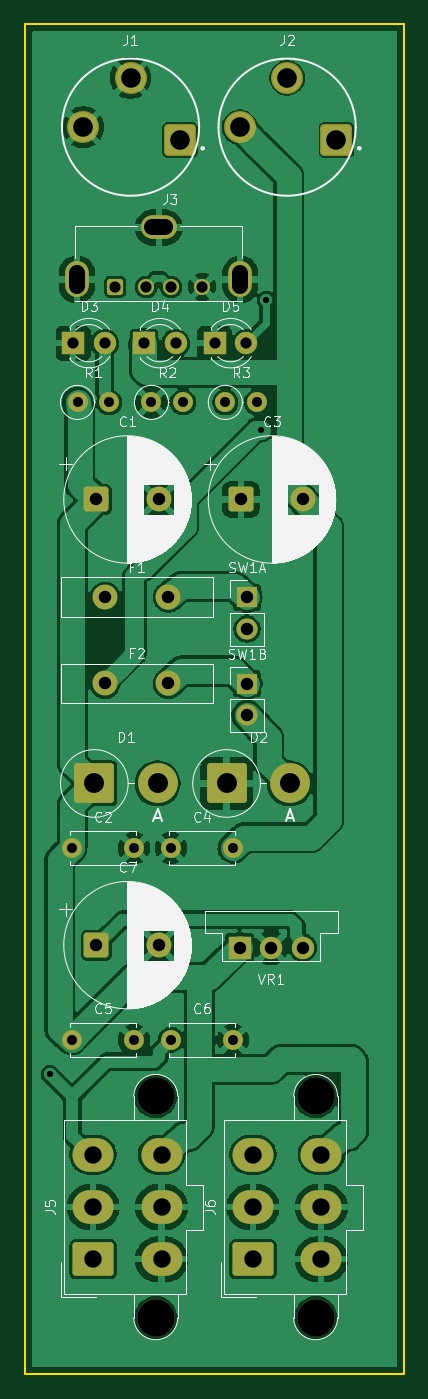
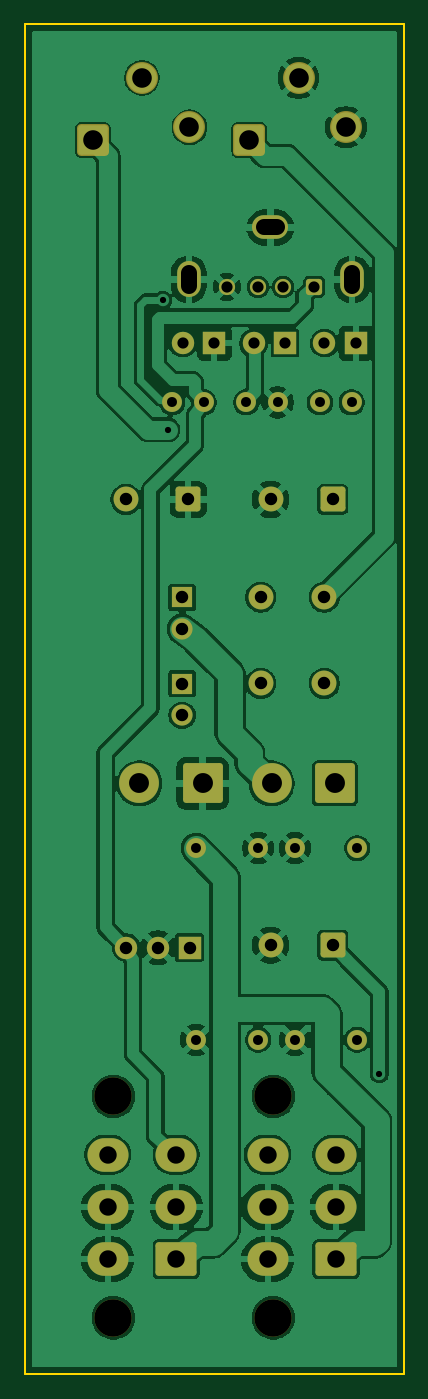
Circuit board: 10 layer files. Board 30.5 x 108.5 mm.
- bottom_copper: eurorack-psu-twobrick-B_Cu.gbl (134085 bytes)
- bottom_mask: eurorack-psu-twobrick-B_Mask.gbs (4142 bytes)
- paste: eurorack-psu-twobrick-B_Paste.gbp (466 bytes)
- bottom_silk: eurorack-psu-twobrick-B_Silkscreen.gbo (467 bytes)
- outline: eurorack-psu-twobrick-Edge_Cuts.gm1 (632 bytes)
- top_copper: eurorack-psu-twobrick-F_Cu.gtl (146307 bytes)
- top_mask: eurorack-psu-twobrick-F_Mask.gts (4142 bytes)
- paste: eurorack-psu-twobrick-F_Paste.gtp (466 bytes)
- top_silk: eurorack-psu-twobrick-F_Silkscreen.gto (61908 bytes)
- drill: eurorack-psu-twobrick.drl (1987 bytes)

=== bottom_copper: eurorack-psu-twobrick-B_Cu.gbl (134085 bytes, source omitted) ===
=== bottom_mask: eurorack-psu-twobrick-B_Mask.gbs ===
%TF.GenerationSoftware,KiCad,Pcbnew,10.0.4*%
%TF.CreationDate,2026-08-03T16:17:01-04:00*%
%TF.ProjectId,eurorack-psu-twobrick,6575726f-7261-4636-9b2d-7073752d7477,rev?*%
%TF.SameCoordinates,Original*%
%TF.FileFunction,Soldermask,Bot*%
%TF.FilePolarity,Negative*%
%FSLAX46Y46*%
G04 Gerber Fmt 4.6, Leading zero omitted, Abs format (unit mm)*
G04 Created by KiCad (PCBNEW 10.0.4) date 2026-08-03 16:17:01*
%MOMM*%
%LPD*%
G01*
G04 APERTURE LIST*
G04 Aperture macros list*
%AMRoundRect*
0 Rectangle with rounded corners*
0 $1 Rounding radius*
0 $2 $3 $4 $5 $6 $7 $8 $9 X,Y pos of 4 corners*
0 Add a 4 corners polygon primitive as box body*
4,1,4,$2,$3,$4,$5,$6,$7,$8,$9,$2,$3,0*
0 Add four circle primitives for the rounded corners*
1,1,$1+$1,$2,$3*
1,1,$1+$1,$4,$5*
1,1,$1+$1,$6,$7*
1,1,$1+$1,$8,$9*
0 Add four rect primitives between the rounded corners*
20,1,$1+$1,$2,$3,$4,$5,0*
20,1,$1+$1,$4,$5,$6,$7,0*
20,1,$1+$1,$6,$7,$8,$9,0*
20,1,$1+$1,$8,$9,$2,$3,0*%
G04 Aperture macros list end*
%ADD10R,1.800000X1.800000*%
%ADD11C,1.800000*%
%ADD12C,1.600000*%
%ADD13RoundRect,0.250000X-1.350000X-1.350000X1.350000X-1.350000X1.350000X1.350000X-1.350000X1.350000X0*%
%ADD14C,3.200000*%
%ADD15RoundRect,0.338220X-0.944880X-0.944880X0.944880X-0.944880X0.944880X0.944880X-0.944880X0.944880X0*%
%ADD16C,2.566200*%
%ADD17C,3.000000*%
%ADD18RoundRect,0.250001X1.399999X-1.099999X1.399999X1.099999X-1.399999X1.099999X-1.399999X-1.099999X0*%
%ADD19O,3.300000X2.700000*%
%ADD20C,2.000000*%
%ADD21R,1.700000X1.700000*%
%ADD22C,1.700000*%
%ADD23RoundRect,0.250000X-0.750000X-0.750000X0.750000X-0.750000X0.750000X0.750000X-0.750000X0.750000X0*%
%ADD24RoundRect,0.250000X-0.400000X-0.400000X0.400000X-0.400000X0.400000X0.400000X-0.400000X0.400000X0*%
%ADD25C,1.300000*%
%ADD26O,1.900000X2.900000*%
%ADD27O,2.900000X1.900000*%
G04 APERTURE END LIST*
D10*
%TO.C,VR1*%
X17249646Y-74228600D03*
D11*
X19789646Y-74228600D03*
X22329646Y-74228600D03*
%TD*%
D12*
%TO.C,R2*%
X10165000Y-30408600D03*
X12705000Y-30408600D03*
%TD*%
%TO.C,C4*%
X11725000Y-66238600D03*
X16725000Y-66238600D03*
%TD*%
D13*
%TO.C,D2*%
X16205000Y-61038599D03*
D14*
X21285000Y-61038599D03*
%TD*%
D15*
%TO.C,J1*%
X12449200Y-9302799D03*
D16*
X4676800Y-8286799D03*
X8486800Y-4324399D03*
%TD*%
D10*
%TO.C,D5*%
X15255000Y-25648600D03*
D11*
X17795000Y-25648600D03*
%TD*%
D15*
%TO.C,J2*%
X25036000Y-9302799D03*
D16*
X17263600Y-8286799D03*
X21073600Y-4324399D03*
%TD*%
D17*
%TO.C,J5*%
X10515000Y-103988599D03*
X10515000Y-86188599D03*
D18*
X5475000Y-99288599D03*
D19*
X5475000Y-95088599D03*
X5475000Y-90888599D03*
X10975000Y-99288599D03*
X10975000Y-95088599D03*
X10975000Y-90888599D03*
%TD*%
D10*
%TO.C,D3*%
X3875000Y-25648600D03*
D11*
X6415000Y-25648600D03*
%TD*%
D20*
%TO.C,F2*%
X6425000Y-52998599D03*
X11525000Y-52998599D03*
%TD*%
D21*
%TO.C,SW1A*%
X17845000Y-46078600D03*
D22*
X17845000Y-48618600D03*
%TD*%
D12*
%TO.C,R3*%
X16105000Y-30408600D03*
X18645000Y-30408600D03*
%TD*%
D23*
%TO.C,C3*%
X17354292Y-38208600D03*
D20*
X22354292Y-38208600D03*
%TD*%
D12*
%TO.C,R1*%
X4225000Y-30408600D03*
X6765000Y-30408600D03*
%TD*%
D17*
%TO.C,J6*%
X23365000Y-103988599D03*
X23365000Y-86188599D03*
D18*
X18325000Y-99288599D03*
D19*
X18325000Y-95088599D03*
X18325000Y-90888599D03*
X23825000Y-99288599D03*
X23825000Y-95088599D03*
X23825000Y-90888599D03*
%TD*%
D12*
%TO.C,C6*%
X11725000Y-81638600D03*
X16725000Y-81638600D03*
%TD*%
D20*
%TO.C,F1*%
X6425000Y-46058600D03*
X11525000Y-46058600D03*
%TD*%
D24*
%TO.C,J3*%
X7245000Y-21128600D03*
D25*
X9745000Y-21128600D03*
X11745000Y-21128600D03*
X14245000Y-21128600D03*
D26*
X4175000Y-20528600D03*
D27*
X10745000Y-16348600D03*
D26*
X17315000Y-20528600D03*
%TD*%
D12*
%TO.C,C2*%
X3775000Y-66238600D03*
X8775000Y-66238600D03*
%TD*%
D10*
%TO.C,D4*%
X9565000Y-25648600D03*
D11*
X12105000Y-25648600D03*
%TD*%
D23*
%TO.C,C1*%
X5739646Y-38208600D03*
D20*
X10739646Y-38208600D03*
%TD*%
D21*
%TO.C,SW1B*%
X17845000Y-53018600D03*
D22*
X17845000Y-55558600D03*
%TD*%
D13*
%TO.C,D1*%
X5575000Y-61038599D03*
D14*
X10655000Y-61038599D03*
%TD*%
D12*
%TO.C,C5*%
X3775000Y-81638600D03*
X8775000Y-81638600D03*
%TD*%
D23*
%TO.C,C7*%
X5739646Y-74038600D03*
D20*
X10739646Y-74038600D03*
%TD*%
M02*

=== paste: eurorack-psu-twobrick-B_Paste.gbp ===
%TF.GenerationSoftware,KiCad,Pcbnew,10.0.4*%
%TF.CreationDate,2026-08-03T16:17:01-04:00*%
%TF.ProjectId,eurorack-psu-twobrick,6575726f-7261-4636-9b2d-7073752d7477,rev?*%
%TF.SameCoordinates,Original*%
%TF.FileFunction,Paste,Bot*%
%TF.FilePolarity,Positive*%
%FSLAX46Y46*%
G04 Gerber Fmt 4.6, Leading zero omitted, Abs format (unit mm)*
G04 Created by KiCad (PCBNEW 10.0.4) date 2026-08-03 16:17:01*
%MOMM*%
%LPD*%
G01*
G04 APERTURE LIST*
G04 APERTURE END LIST*
M02*

=== bottom_silk: eurorack-psu-twobrick-B_Silkscreen.gbo ===
%TF.GenerationSoftware,KiCad,Pcbnew,10.0.4*%
%TF.CreationDate,2026-08-03T16:17:01-04:00*%
%TF.ProjectId,eurorack-psu-twobrick,6575726f-7261-4636-9b2d-7073752d7477,rev?*%
%TF.SameCoordinates,Original*%
%TF.FileFunction,Legend,Bot*%
%TF.FilePolarity,Positive*%
%FSLAX46Y46*%
G04 Gerber Fmt 4.6, Leading zero omitted, Abs format (unit mm)*
G04 Created by KiCad (PCBNEW 10.0.4) date 2026-08-03 16:17:01*
%MOMM*%
%LPD*%
G01*
G04 APERTURE LIST*
G04 APERTURE END LIST*
M02*

=== outline: eurorack-psu-twobrick-Edge_Cuts.gm1 ===
%TF.GenerationSoftware,KiCad,Pcbnew,10.0.4*%
%TF.CreationDate,2026-08-03T16:17:01-04:00*%
%TF.ProjectId,eurorack-psu-twobrick,6575726f-7261-4636-9b2d-7073752d7477,rev?*%
%TF.SameCoordinates,Original*%
%TF.FileFunction,Profile,NP*%
%FSLAX46Y46*%
G04 Gerber Fmt 4.6, Leading zero omitted, Abs format (unit mm)*
G04 Created by KiCad (PCBNEW 10.0.4) date 2026-08-03 16:17:01*
%MOMM*%
%LPD*%
G01*
G04 APERTURE LIST*
%TA.AperFunction,Profile*%
%ADD10C,0.150000*%
%TD*%
G04 APERTURE END LIST*
D10*
X0Y0D02*
X30480000Y0D01*
X0Y-108510000D02*
X0Y0D01*
X30480000Y0D02*
X30480000Y-108510000D01*
X30480000Y-108510000D02*
X0Y-108510000D01*
M02*

=== top_copper: eurorack-psu-twobrick-F_Cu.gtl (146307 bytes, source omitted) ===
=== top_mask: eurorack-psu-twobrick-F_Mask.gts ===
%TF.GenerationSoftware,KiCad,Pcbnew,10.0.4*%
%TF.CreationDate,2026-08-03T16:17:01-04:00*%
%TF.ProjectId,eurorack-psu-twobrick,6575726f-7261-4636-9b2d-7073752d7477,rev?*%
%TF.SameCoordinates,Original*%
%TF.FileFunction,Soldermask,Top*%
%TF.FilePolarity,Negative*%
%FSLAX46Y46*%
G04 Gerber Fmt 4.6, Leading zero omitted, Abs format (unit mm)*
G04 Created by KiCad (PCBNEW 10.0.4) date 2026-08-03 16:17:01*
%MOMM*%
%LPD*%
G01*
G04 APERTURE LIST*
G04 Aperture macros list*
%AMRoundRect*
0 Rectangle with rounded corners*
0 $1 Rounding radius*
0 $2 $3 $4 $5 $6 $7 $8 $9 X,Y pos of 4 corners*
0 Add a 4 corners polygon primitive as box body*
4,1,4,$2,$3,$4,$5,$6,$7,$8,$9,$2,$3,0*
0 Add four circle primitives for the rounded corners*
1,1,$1+$1,$2,$3*
1,1,$1+$1,$4,$5*
1,1,$1+$1,$6,$7*
1,1,$1+$1,$8,$9*
0 Add four rect primitives between the rounded corners*
20,1,$1+$1,$2,$3,$4,$5,0*
20,1,$1+$1,$4,$5,$6,$7,0*
20,1,$1+$1,$6,$7,$8,$9,0*
20,1,$1+$1,$8,$9,$2,$3,0*%
G04 Aperture macros list end*
%ADD10R,1.800000X1.800000*%
%ADD11C,1.800000*%
%ADD12C,1.600000*%
%ADD13RoundRect,0.250000X-1.350000X-1.350000X1.350000X-1.350000X1.350000X1.350000X-1.350000X1.350000X0*%
%ADD14C,3.200000*%
%ADD15RoundRect,0.338220X-0.944880X-0.944880X0.944880X-0.944880X0.944880X0.944880X-0.944880X0.944880X0*%
%ADD16C,2.566200*%
%ADD17C,3.000000*%
%ADD18RoundRect,0.250001X1.399999X-1.099999X1.399999X1.099999X-1.399999X1.099999X-1.399999X-1.099999X0*%
%ADD19O,3.300000X2.700000*%
%ADD20C,2.000000*%
%ADD21R,1.700000X1.700000*%
%ADD22C,1.700000*%
%ADD23RoundRect,0.250000X-0.750000X-0.750000X0.750000X-0.750000X0.750000X0.750000X-0.750000X0.750000X0*%
%ADD24RoundRect,0.250000X-0.400000X-0.400000X0.400000X-0.400000X0.400000X0.400000X-0.400000X0.400000X0*%
%ADD25C,1.300000*%
%ADD26O,1.900000X2.900000*%
%ADD27O,2.900000X1.900000*%
G04 APERTURE END LIST*
D10*
%TO.C,VR1*%
X17249646Y-74228600D03*
D11*
X19789646Y-74228600D03*
X22329646Y-74228600D03*
%TD*%
D12*
%TO.C,R2*%
X10165000Y-30408600D03*
X12705000Y-30408600D03*
%TD*%
%TO.C,C4*%
X11725000Y-66238600D03*
X16725000Y-66238600D03*
%TD*%
D13*
%TO.C,D2*%
X16205000Y-61038599D03*
D14*
X21285000Y-61038599D03*
%TD*%
D15*
%TO.C,J1*%
X12449200Y-9302799D03*
D16*
X4676800Y-8286799D03*
X8486800Y-4324399D03*
%TD*%
D10*
%TO.C,D5*%
X15255000Y-25648600D03*
D11*
X17795000Y-25648600D03*
%TD*%
D15*
%TO.C,J2*%
X25036000Y-9302799D03*
D16*
X17263600Y-8286799D03*
X21073600Y-4324399D03*
%TD*%
D17*
%TO.C,J5*%
X10515000Y-103988599D03*
X10515000Y-86188599D03*
D18*
X5475000Y-99288599D03*
D19*
X5475000Y-95088599D03*
X5475000Y-90888599D03*
X10975000Y-99288599D03*
X10975000Y-95088599D03*
X10975000Y-90888599D03*
%TD*%
D10*
%TO.C,D3*%
X3875000Y-25648600D03*
D11*
X6415000Y-25648600D03*
%TD*%
D20*
%TO.C,F2*%
X6425000Y-52998599D03*
X11525000Y-52998599D03*
%TD*%
D21*
%TO.C,SW1A*%
X17845000Y-46078600D03*
D22*
X17845000Y-48618600D03*
%TD*%
D12*
%TO.C,R3*%
X16105000Y-30408600D03*
X18645000Y-30408600D03*
%TD*%
D23*
%TO.C,C3*%
X17354292Y-38208600D03*
D20*
X22354292Y-38208600D03*
%TD*%
D12*
%TO.C,R1*%
X4225000Y-30408600D03*
X6765000Y-30408600D03*
%TD*%
D17*
%TO.C,J6*%
X23365000Y-103988599D03*
X23365000Y-86188599D03*
D18*
X18325000Y-99288599D03*
D19*
X18325000Y-95088599D03*
X18325000Y-90888599D03*
X23825000Y-99288599D03*
X23825000Y-95088599D03*
X23825000Y-90888599D03*
%TD*%
D12*
%TO.C,C6*%
X11725000Y-81638600D03*
X16725000Y-81638600D03*
%TD*%
D20*
%TO.C,F1*%
X6425000Y-46058600D03*
X11525000Y-46058600D03*
%TD*%
D24*
%TO.C,J3*%
X7245000Y-21128600D03*
D25*
X9745000Y-21128600D03*
X11745000Y-21128600D03*
X14245000Y-21128600D03*
D26*
X4175000Y-20528600D03*
D27*
X10745000Y-16348600D03*
D26*
X17315000Y-20528600D03*
%TD*%
D12*
%TO.C,C2*%
X3775000Y-66238600D03*
X8775000Y-66238600D03*
%TD*%
D10*
%TO.C,D4*%
X9565000Y-25648600D03*
D11*
X12105000Y-25648600D03*
%TD*%
D23*
%TO.C,C1*%
X5739646Y-38208600D03*
D20*
X10739646Y-38208600D03*
%TD*%
D21*
%TO.C,SW1B*%
X17845000Y-53018600D03*
D22*
X17845000Y-55558600D03*
%TD*%
D13*
%TO.C,D1*%
X5575000Y-61038599D03*
D14*
X10655000Y-61038599D03*
%TD*%
D12*
%TO.C,C5*%
X3775000Y-81638600D03*
X8775000Y-81638600D03*
%TD*%
D23*
%TO.C,C7*%
X5739646Y-74038600D03*
D20*
X10739646Y-74038600D03*
%TD*%
M02*

=== paste: eurorack-psu-twobrick-F_Paste.gtp ===
%TF.GenerationSoftware,KiCad,Pcbnew,10.0.4*%
%TF.CreationDate,2026-08-03T16:17:01-04:00*%
%TF.ProjectId,eurorack-psu-twobrick,6575726f-7261-4636-9b2d-7073752d7477,rev?*%
%TF.SameCoordinates,Original*%
%TF.FileFunction,Paste,Top*%
%TF.FilePolarity,Positive*%
%FSLAX46Y46*%
G04 Gerber Fmt 4.6, Leading zero omitted, Abs format (unit mm)*
G04 Created by KiCad (PCBNEW 10.0.4) date 2026-08-03 16:17:01*
%MOMM*%
%LPD*%
G01*
G04 APERTURE LIST*
G04 APERTURE END LIST*
M02*

=== top_silk: eurorack-psu-twobrick-F_Silkscreen.gto (61908 bytes, source omitted) ===
=== drill: eurorack-psu-twobrick.drl ===
M48
; DRILL file KiCad 10.0.4 date 2026-08-03T16:17:01
; FORMAT={-:-/ absolute / metric / decimal}
; #@! TF.CreationDate,2026-08-03T16:17:01-04:00
; #@! TF.GenerationSoftware,Kicad,Pcbnew,10.0.4
; #@! TF.FileFunction,MixedPlating,1,2
FMAT,2
METRIC
; #@! TA.AperFunction,Plated,PTH,ViaDrill
T1C0.500
; #@! TA.AperFunction,Plated,PTH,ComponentDrill
T2C0.800
; #@! TA.AperFunction,Plated,PTH,ComponentDrill
T3C0.900
; #@! TA.AperFunction,Plated,PTH,ComponentDrill
T4C1.000
; #@! TA.AperFunction,Plated,PTH,ComponentDrill
T5C1.300
; #@! TA.AperFunction,Plated,PTH,ComponentDrill
T6C1.400
; #@! TA.AperFunction,Plated,PTH,ComponentDrill
T7C1.575
; #@! TA.AperFunction,Plated,PTH,ComponentDrill
T8C1.600
; #@! TA.AperFunction,NonPlated,NPTH,ComponentDrill
T9C3.000
%
G90
G05
T1
X2.0Y-84.4
X19.0Y-32.6
X19.4Y-22.2
T2
X3.775Y-66.239
X3.775Y-81.639
X4.225Y-30.409
X6.765Y-30.409
X8.775Y-66.239
X8.775Y-81.639
X10.165Y-30.409
X11.725Y-66.239
X11.725Y-81.639
X12.705Y-30.409
X16.105Y-30.409
X16.725Y-66.239
X16.725Y-81.639
X18.645Y-30.409
T3
X3.875Y-25.649
X6.415Y-25.649
X7.245Y-21.129
X9.565Y-25.649
X9.745Y-21.129
X11.745Y-21.129
X12.105Y-25.649
X14.245Y-21.129
X15.255Y-25.649
X17.795Y-25.649
T4
X5.74Y-38.209
X5.74Y-74.039
X6.425Y-46.059
X6.425Y-52.999
X10.74Y-38.209
X10.74Y-74.039
X11.525Y-46.059
X11.525Y-52.999
X17.25Y-74.229
X17.354Y-38.209
X17.845Y-46.079
X17.845Y-48.619
X17.845Y-53.019
X17.845Y-55.559
X19.79Y-74.229
X22.33Y-74.229
X22.354Y-38.209
T6
X5.475Y-90.889
X5.475Y-95.089
X5.475Y-99.289
X10.975Y-90.889
X10.975Y-95.089
X10.975Y-99.289
X18.325Y-90.889
X18.325Y-95.089
X18.325Y-99.289
X23.825Y-90.889
X23.825Y-95.089
X23.825Y-99.289
T7
X4.677Y-8.287
X8.487Y-4.324
X12.449Y-9.303
X17.264Y-8.287
X21.074Y-4.324
X25.036Y-9.303
T8
X5.575Y-61.039
X10.655Y-61.039
X16.205Y-61.039
X21.285Y-61.039
T9
X10.515Y-86.189
X10.515Y-103.989
X23.365Y-86.189
X23.365Y-103.989
T5
X4.175Y-21.029G85X4.175Y-20.029
G05
X10.245Y-16.349G85X11.245Y-16.349
G05
X17.315Y-20.029G85X17.315Y-21.029
G05
M30
